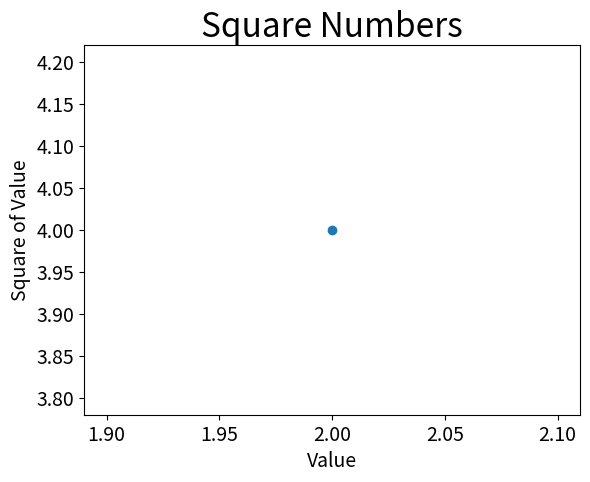

The matplotlib source for this figure:
import matplotlib.pyplot as plt

plt.scatter(2, 4)

# Set chart title and label axis
plt.title("Square Numbers", fontsize=24)
plt.xlabel("Value", fontsize=14)
plt.ylabel("Square of Value", fontsize=14)

# Set size of tick labels.
plt.tick_params(axis='both', labelsize=14)

plt.show()